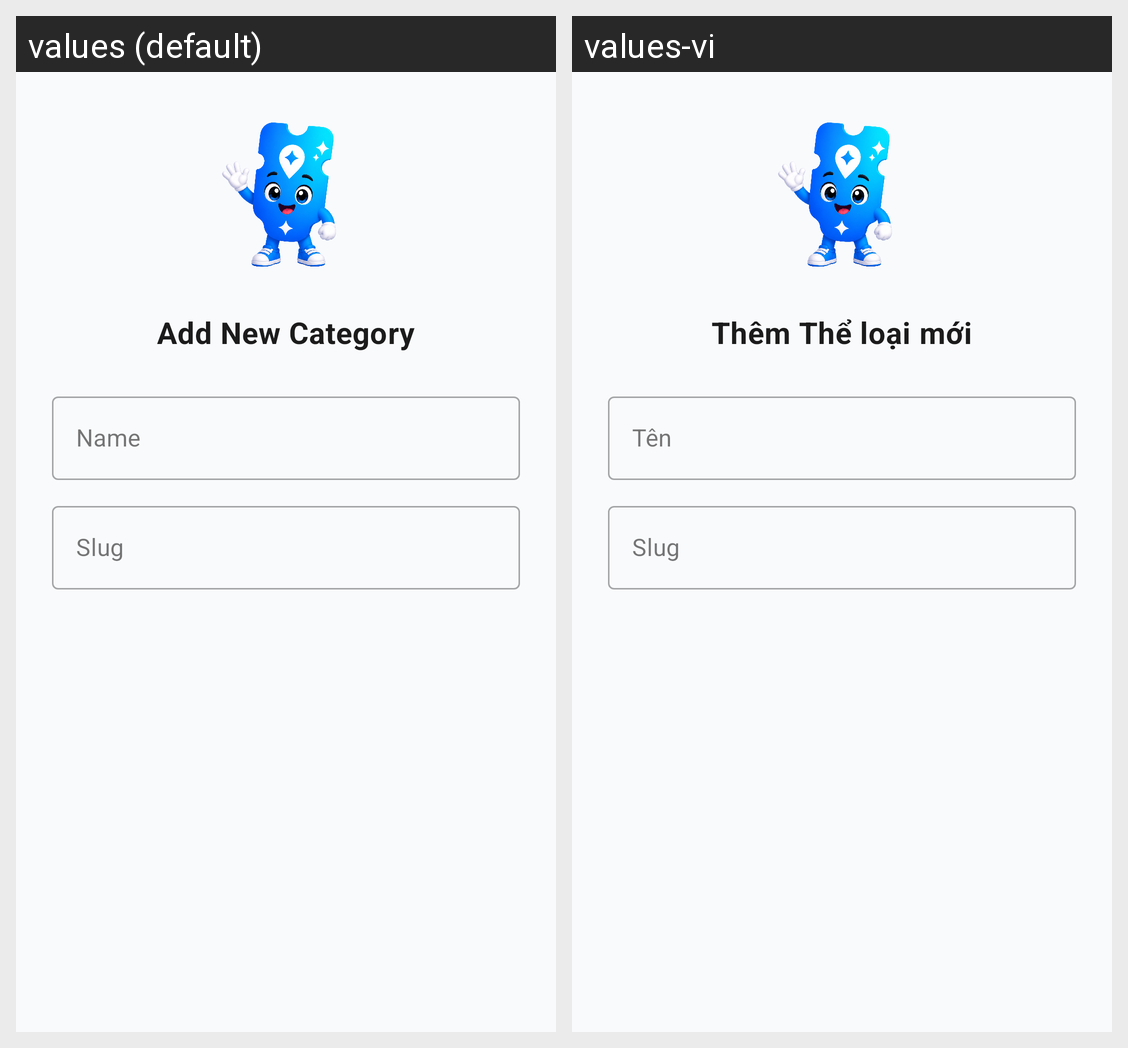

Locale-by-locale string values for the Android screen shown in this grid:
Android screen res/layout/dialog_add_category.xml rendered under 2 locales, left to right: values (default), values-vi. Device: Nexus 5 (rendered at 1080×1920; each locale shown at half size, 540×960, under a caption strip naming it); theme Theme.VibeTix.
Strings drawn on this screen, with the default value and each locale's value (text and hints the layout hard-codes, and strings that could not be matched under every locale, appear in the picture but are not listed):

add_category_title
  values: Add New Category
  values-vi: Thêm Thể loại mới

hint_name
  values: Name
  values-vi: Tên

hint_slug
  values: Slug
  values-vi: Slug
